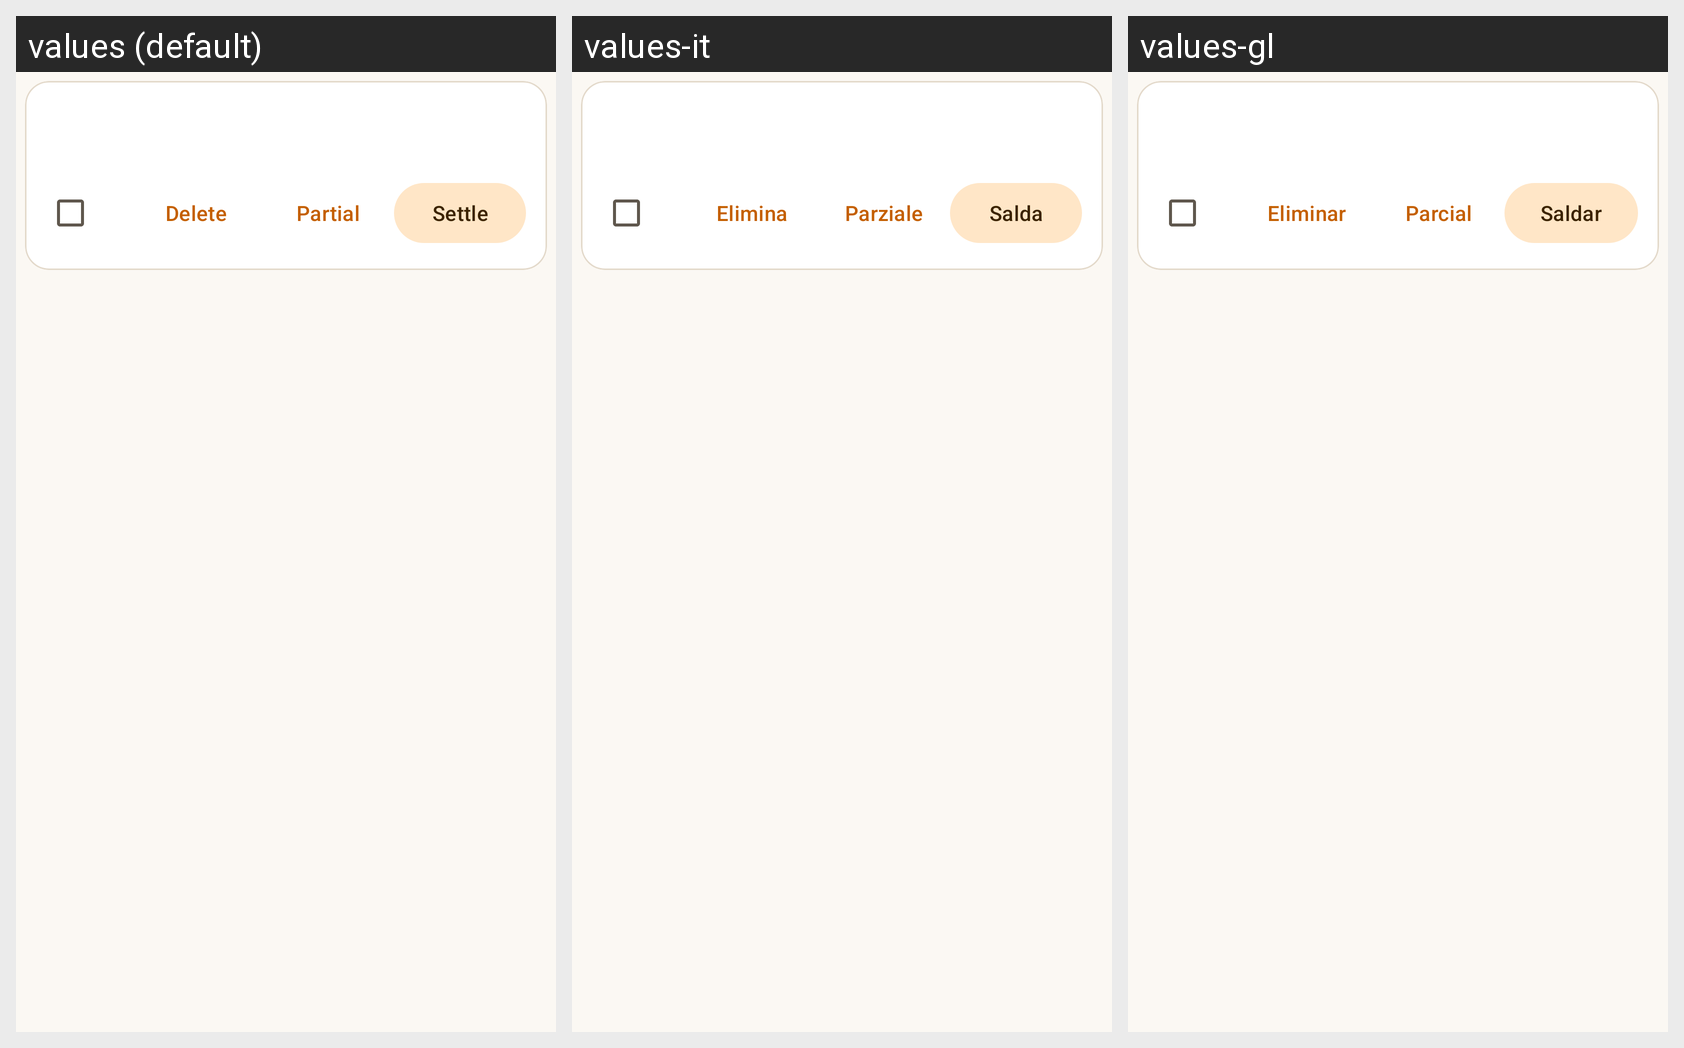

Translations of the strings shown on this Android screen, per locale in the grid:
Android screen res/layout/active_debt_layout.xml rendered under 3 locales, left to right: values (default), values-it, values-gl. Device: Nexus 5 (rendered at 1080×1920; each locale shown at half size, 540×960, under a caption strip naming it); theme AppTheme.
Other locales in the repository, not shown: values-ca, values-de, values-es, values-eu, values-fr, values-pt.
Strings drawn on this screen, with the default value and each locale's value (text and hints the layout hard-codes, and strings that could not be matched under every locale, appear in the picture but are not listed):

delete_action
  values: Delete
  values-it: Elimina
  values-gl: Eliminar

partial_payment
  values: Partial
  values-it: Parziale
  values-gl: Parcial

settle
  values: Settle
  values-it: Salda
  values-gl: Saldar
